Run: headless pygame with SDL's dummy video driver; simulated clock (each Clock.tick advances the game by its frame time, no real sleeping); random seed 0; keys injected as events and as key.get_pressed() state; mouse plan: one left click at the window centre at the start of phase 2, then a move to the lower-right quarter at the start of phase 3.
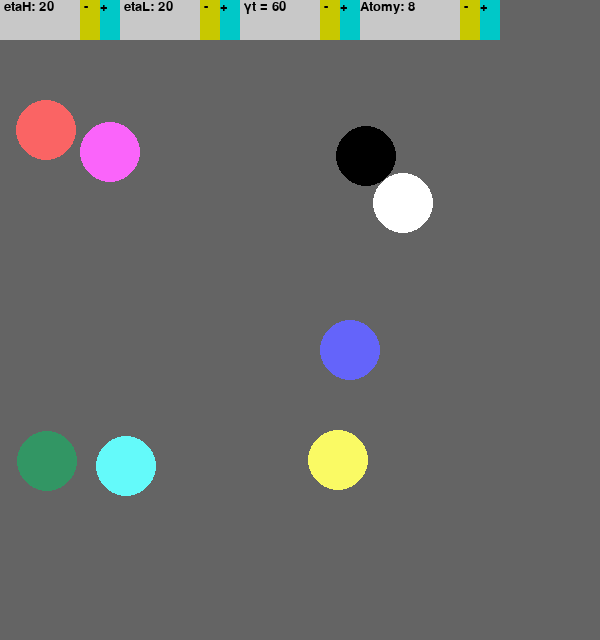
Frame 1 of 4 · flips 1–60 · no input
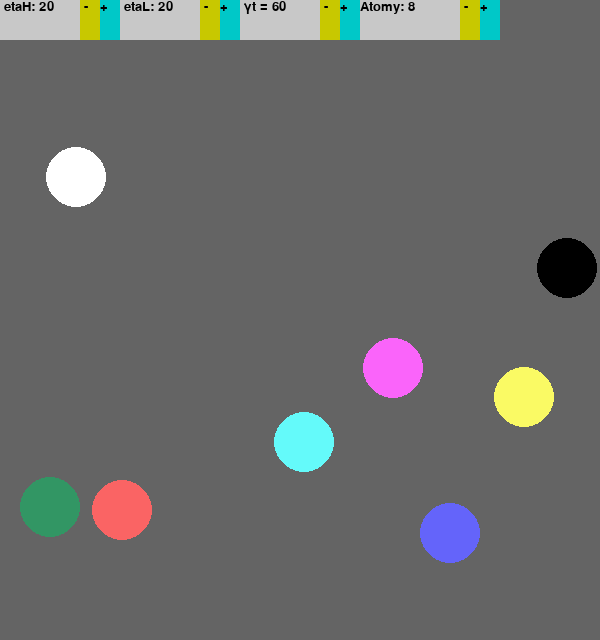
Frame 2 of 4 · flips 61–180 · clicked the window centre · tapped SPACE, RETURN · held RIGHT (→), D
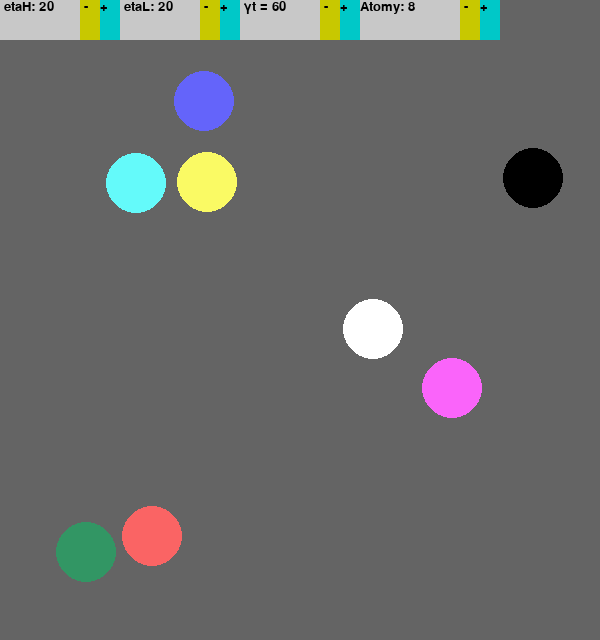
Frame 3 of 4 · flips 181–300 · moved the mouse to the lower-right quarter · held DOWN (↓), S
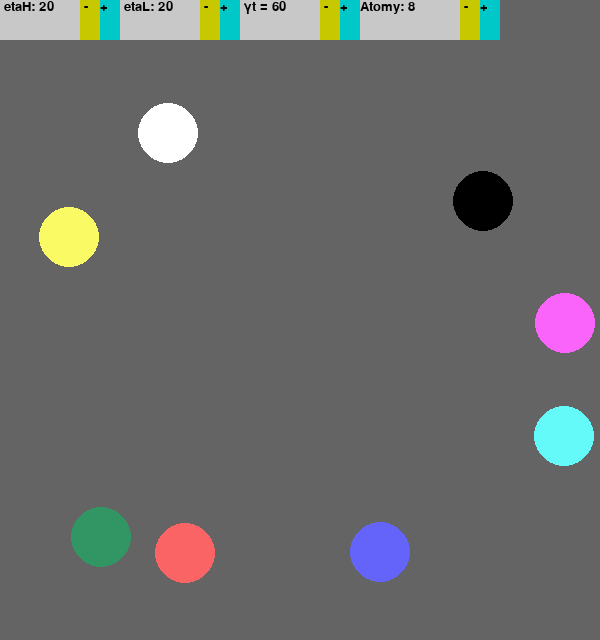
Frame 4 of 4 · flips 301–420 · held LEFT (←), A, UP (↑), W

The pygame program that drew these frames:

import pygame, sys,math,random


global d, R

pygame.init()
czas = pygame.time.Clock()



"""     Założenia projektu      """

etaH = 20  # Warunek minimalnego rozmiaru zbiornika: nH, nL >= 20
etaL = 20
R = 30  # promień R
s = 2 * R  # średnica
H = etaH * R  # wysokość zbiornika
L = etaL * R  # szerokość zbiornika
vGen = 3  # Prędkość
d = R / 10  # tolerancja zderzenia'

krok_czasu_startowy=vGen*min(etaH,etaL)
krok_czasu=krok_czasu_startowy

screen = pygame.display.set_mode((L, H + 40), pygame.RESIZABLE)
pygame.display.set_caption("Symulacja atomów")





"""_________________________________________________________"""
class Button():

    def __init__(self, x, y, width, height, color=(0, 0, 0), caption="Nowy przycisk"):
        self.rect = pygame.Rect(x, y, width, height)
        self.color = color
        self.caption = caption

    def draw(self,screen):
        font = pygame.font.SysFont("ebrima", 20)
        text = font.render(self.caption, 1, (0, 0, 0))

        pygame.draw.rect(screen, self.color, self.rect)
        screen.blit(text, self.rect)

    def mouse_over_button(self, pos):
        if pos[0] < self.rect.x + self.rect.width and pos[0] > self.rect.x:
            if pos[1] < self.rect.y + self.rect.height and pos[1] > self.rect.y:
                return True
        return False


przyciski=[]

panel = Button(0, 0, 500, 40,(200,200,200))
przyciski.append(panel)

jeden = Button(0, 0, 80, 40, (200, 200, 200), " etaH: 20")
przyciski.append(jeden)
jedenplus = Button(100, 0, 20, 40, (0, 200, 200), "+")
przyciski.append(jedenplus)
jedenminus = Button(80, 0, 20, 40, (200, 200, 0), " -")
przyciski.append(jedenminus)

dwa = Button(120, 0, 80, 40, (200, 200, 200), " etaL: 20")
przyciski.append(dwa)
dwaplus = Button(220, 0, 20, 40, (0, 200, 200), "+")
przyciski.append(dwaplus)
dwaminus = Button(200, 0, 20, 40, (200, 200, 0), " -")
przyciski.append(dwaminus)

czasowy = Button(240, 0, 80, 40, (200, 200, 200), "")
przyciski.append(czasowy)
czasowyplus = Button(340, 0, 20, 40, (0, 200, 200), "+")
przyciski.append(czasowyplus)
czasowyminus = Button(320, 0, 20, 40, (200, 200, 0), " -")
przyciski.append(czasowyminus)

nowy_atom = Button(360, 0, 100, 40, (200, 200, 200), "")
przyciski.append(nowy_atom)
nowy_atom_plus = Button(480, 0, 20, 40, (0, 200, 200), "+")
przyciski.append(nowy_atom_plus)
nowy_atom_minus = Button(460, 0, 20, 40, (200, 200, 0), " -")
przyciski.append(nowy_atom_minus)


def rys_menu(screen):
    for el in przyciski:
        el.draw(screen)


"""__________________________________________________________________"""


class Atom():
    def __init__(self, Rect, x, y, s, kolor):
        self.Rect = Rect
        self.speed_x = x
        self.speed_y = y
        self.x = Rect.center[0]
        self.y = Rect.center[1]

        self.r = s / 2
        self.col = kolor


atomy = []  # lista atomów
pozycja_x = []
pozycja_y = []


def dodaj(L,H,R,vGen):
    xx = random.uniform(0.0 + R, L - R)
    yy = random.uniform(0.0 + R, H - R)
    atomy.append( Atom(pygame.Rect(xx, yy, 2 * R, 2 * R), random.uniform(-1.0 * vGen, vGen), random.uniform(-1.0 * vGen, vGen), s, (random.randint(0, 255), random.randint(0, 255), random.randint(0, 255))))
    pozycja_x.append(xx)
    pozycja_y.append(yy)




"""________________________________Testowy zestaw atomów______________________________________"""
s = 60  # średnica

obiekt0 = pygame.Rect(200, 200, s, s)
atom0 = Atom(obiekt0, -3, -3, s, (100, 100, 250))
atomy.append(atom0)
obie1 = pygame.Rect(100, 100, s, s)
atom1 = Atom(obie1, 3, 3, s, (250, 100, 100))
atomy.append(atom1)

obiekt2 = pygame.Rect(360, 360, s, s)
atom2 = Atom(obiekt2, -3, -4, s, (255, 255, 255))
atomy.append(atom2)
obie3 = pygame.Rect(350, 300, s, s)
atom3 = Atom(obie3, 3, -2, s, (0, 0, 0))
atomy.append(atom3)

# set3    prawo lewo
obiekt4 = pygame.Rect(70, 430, s, s)
atom4 = Atom(obiekt4,3,0,s,(50,150,100))
atomy.append(atom4)
obie5 = pygame.Rect(200, 430, s, s )
atom5 = Atom(obie5,-3,0,s,(250,250,100))
atomy.append(atom5)
#
# set4              góra dół
obiekt6 = pygame.Rect(80, 200, s, s )
atom6 = Atom(obiekt6,0,3,s,(250,100,250))
atomy.append(atom6)
obiekt7 = pygame.Rect(80, 360, s, s )
atom7 = Atom(obiekt7,0,-3,s,(100,250,250))
atomy.append(atom7)
for atom in atomy:
    pozycja_x.append(atom.Rect.x)
    pozycja_y.append(atom.Rect.y)

"""__________________________________________________________________________________________________________________________________"""




def kolizja(j, atomy):  # zwraca indeks pierwszego atomu z którym wykryje zdarzenie
    atom = atomy[j]
    for i in range(len(atomy)):
        atom2 = atomy[i]
        if 54 < math.sqrt((atom.Rect.x - atom2.Rect.x) ** 2 + (atom.Rect.y - atom2.Rect.y) ** 2) < 2 * atom.r + 3:
            return i
    return -1





def ruch(screen,L,H):
    i=0

    for atom in atomy:
        pozycja_x[i] += atom.speed_x
        pozycja_y[i] += atom.speed_y
        atom.Rect.x = int(pozycja_x[i])
        atom.Rect.y = int(pozycja_y[i])
        i += 1

    tablica = [0] * len(atomy)

    for i in range(len(atomy)):
        atom = atomy[i]
        kol = kolizja(i, atomy)

        if atom.Rect.centerx - atom.r <= 0 and atom.speed_x < 0:
            atomy[i].Rect.x = 0
            atom.speed_x *= -1

        elif atom.Rect.centerx + atom.r >= L and atom.speed_x > 0:
            atomy[i].Rect.x = L - atom.r * 2
            atomy[i].speed_x *= -1

        elif atom.Rect.centery - atom.r <= 40 and atom.speed_y < 0:
            atomy[i].Rect.y = 40
            atomy[i].speed_y *= -1
        elif atom.Rect.centery + atom.r >= H and atom.speed_y > 0:
            atomy[i].Rect.y = H - atom.r * 2
            atomy[i].speed_y *= -1

        if kol >= 0 and tablica[kol] == 0:
            atom1 = atomy[kol]
            tablica[kol] = 1
            tablica[i] = 1
            xs = pozycja_x[i]
            ys = pozycja_y[i]
            xs1 = pozycja_x[kol]
            ys1 = pozycja_y[kol]


            tupl = (xs - xs1,  # (r1 - r2)
                    ys - ys1)

            tupl2 = (xs1 - xs,  # (r2 - r1)
                     ys1 - ys)

            d = (tupl[0] ** 2) + (tupl[1] ** 2)
            d2 = (tupl2[0] ** 2) + (tupl2[1] ** 2)

            dot1 = ((atom.speed_x - atom1.speed_x) * tupl[0] + (
                    atom.speed_y - atom1.speed_y) * tupl[1]) / d  # (dot/d)

            dot2 = ((atom1.speed_x - atom.speed_x) * tupl2[0] + (  # drugi atom
                    atom1.speed_y - atom.speed_y) * tupl2[1]) / d

            x1 = dot1 * tupl[0]
            y1 = dot1 * tupl[1]
            x2 = dot2 * tupl2[0]
            y2 = dot2 * tupl2[1]

            atomy[i].speed_x -= x1
            atomy[i].speed_y -= y1
            atomy[kol].speed_x -= x2
            atomy[kol].speed_y -= y2

        pygame.draw.ellipse(screen, atom.col, atom.Rect)

"""_________________________________________________________________"""



czasowy.caption=f" γt = {krok_czasu_startowy}"
nowy_atom.caption = f"Atomy: {len(atomy)} "


# Pętla programu
while True:
    screen.fill((100, 100, 100))  # zmienia kolor tła okna
    pos = pygame.mouse.get_pos()
    for event in pygame.event.get():
        if event.type == pygame.QUIT:  # wyście iksem z okienka konczy program
            pygame.quit()
            sys.exit()
        elif event.type == pygame.MOUSEBUTTONDOWN:
            if jedenminus.mouse_over_button(pos) and etaH>20:
                etaH -= 1
                H = etaH * R
                screen = pygame.display.set_mode((L, H + 40))
                jeden.caption = "etaH: " + str(etaH)
            elif jedenplus.mouse_over_button(pos) and etaH<40:
                etaH += 1
                H = etaH * R
                screen = pygame.display.set_mode((L, H + 40))
                jeden.caption = "etaH: " + str(etaH)
            elif dwaplus.mouse_over_button(pos) and etaL<40:
                etaL+=1
                L = etaL * R
                panel.rect.width = L
                screen = pygame.display.set_mode((L,H))
                dwa.caption = "etaL: " + str(etaL)
            elif dwaminus.mouse_over_button(pos) and etaL>20:
                etaL-=1
                L = etaL * R
                screen = pygame.display.set_mode((L,H))
                panel.rect.width = L
                dwa.caption = "etaL: " + str(etaL)
            elif czasowyminus.mouse_over_button(pos) and krok_czasu>=10:
                krok_czasu-=10
                czasowy.caption = "γt: " + str(krok_czasu)
            elif czasowyplus.mouse_over_button(pos):
                krok_czasu+=10
                czasowy.caption = "γt: " + str(krok_czasu)
            elif nowy_atom_plus.mouse_over_button(pos) and len(atomy)< (etaH * etaL / 4):
                dodaj(L,H,R,vGen)

                nowy_atom.caption = f"Atomy: {len(atomy)} "
            elif nowy_atom_minus.mouse_over_button(pos) and atomy:
                atomy.pop()
                nowy_atom.caption = f"Atomy: {len(atomy)} "



        elif event.type == pygame.VIDEORESIZE:
            L=event.w
            H=event.h
            panel.rect.width = L
            screen = pygame.display.set_mode((event.w, event.h), pygame.RESIZABLE)


    #rysowanie menu
    rys_menu(screen)

    #poruszanie atomami
    ruch(screen,L,H)

    pygame.display.flip()  # wyświetla obiekty
    czas.tick(krok_czasu)  # spowalnia, max 60 klatek na sekundę
